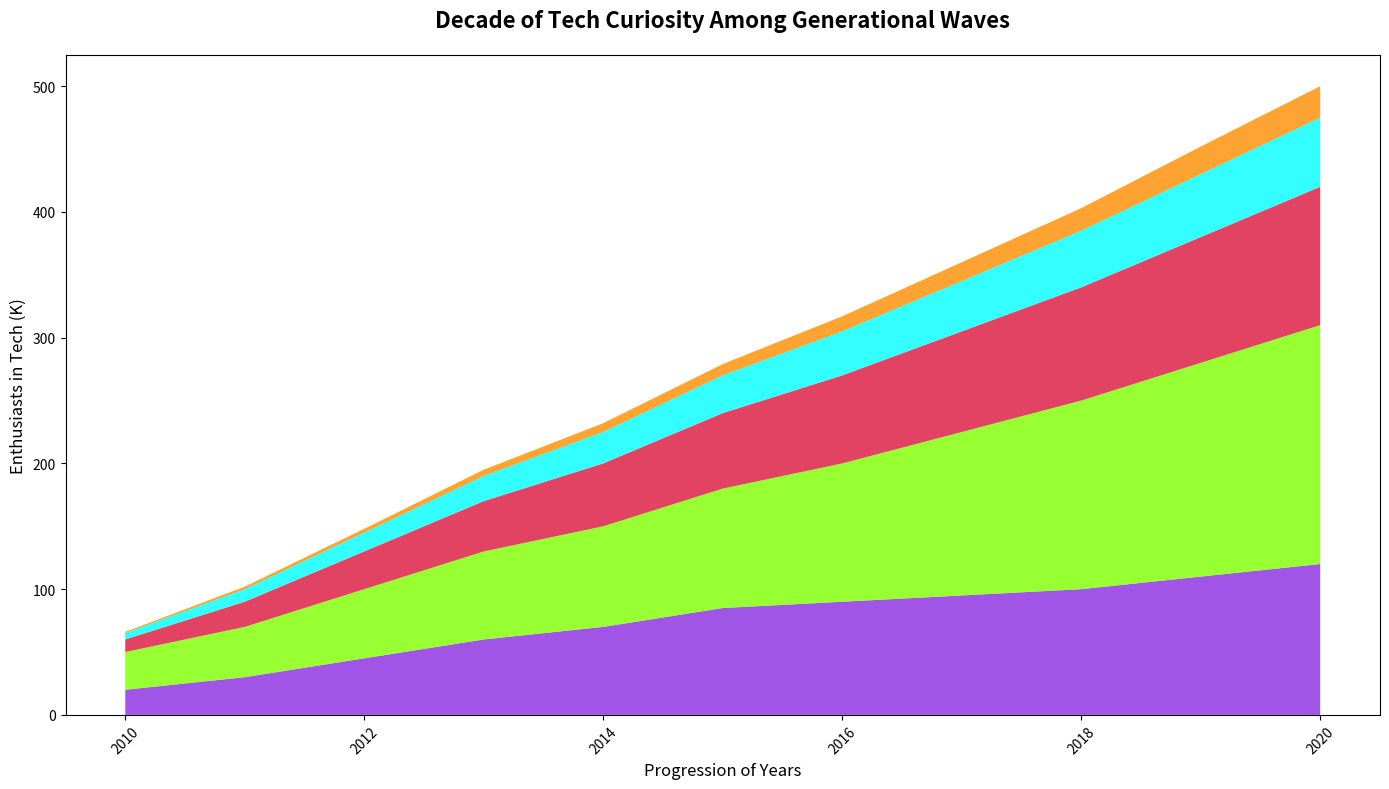

Write the Python code that produced this figure.
import matplotlib.pyplot as plt
import numpy as np

years = np.arange(2010, 2021)
age_18_24 = np.array([20, 30, 45, 60, 70, 85, 90, 95, 100, 110, 120])
age_25_34 = np.array([30, 40, 55, 70, 80, 95, 110, 130, 150, 170, 190])
age_35_44 = np.array([10, 20, 30, 40, 50, 60, 70, 80, 90, 100, 110])
age_45_54 = np.array([5, 10, 15, 20, 25, 30, 35, 40, 45, 50, 55])
age_55_plus = np.array([1, 2, 3, 5, 7, 9, 12, 15, 18, 22, 25])

fig, ax = plt.subplots(figsize=(14, 8))

ax.stackplot(years, age_18_24, age_25_34, age_35_44, age_45_54, age_55_plus,
             colors=['#8A2BE2', '#7FFF00', '#DC143C', '#00FFFF', '#FF8C00'], alpha=0.8)

ax.set_title("Decade of Tech Curiosity Among Generational Waves", fontsize=16, fontweight='bold', pad=20)
ax.set_xlabel("Progression of Years", fontsize=12)
ax.set_ylabel("Enthusiasts in Tech (K)", fontsize=12)

plt.xticks(rotation=45)

plt.tight_layout()

plt.show()
